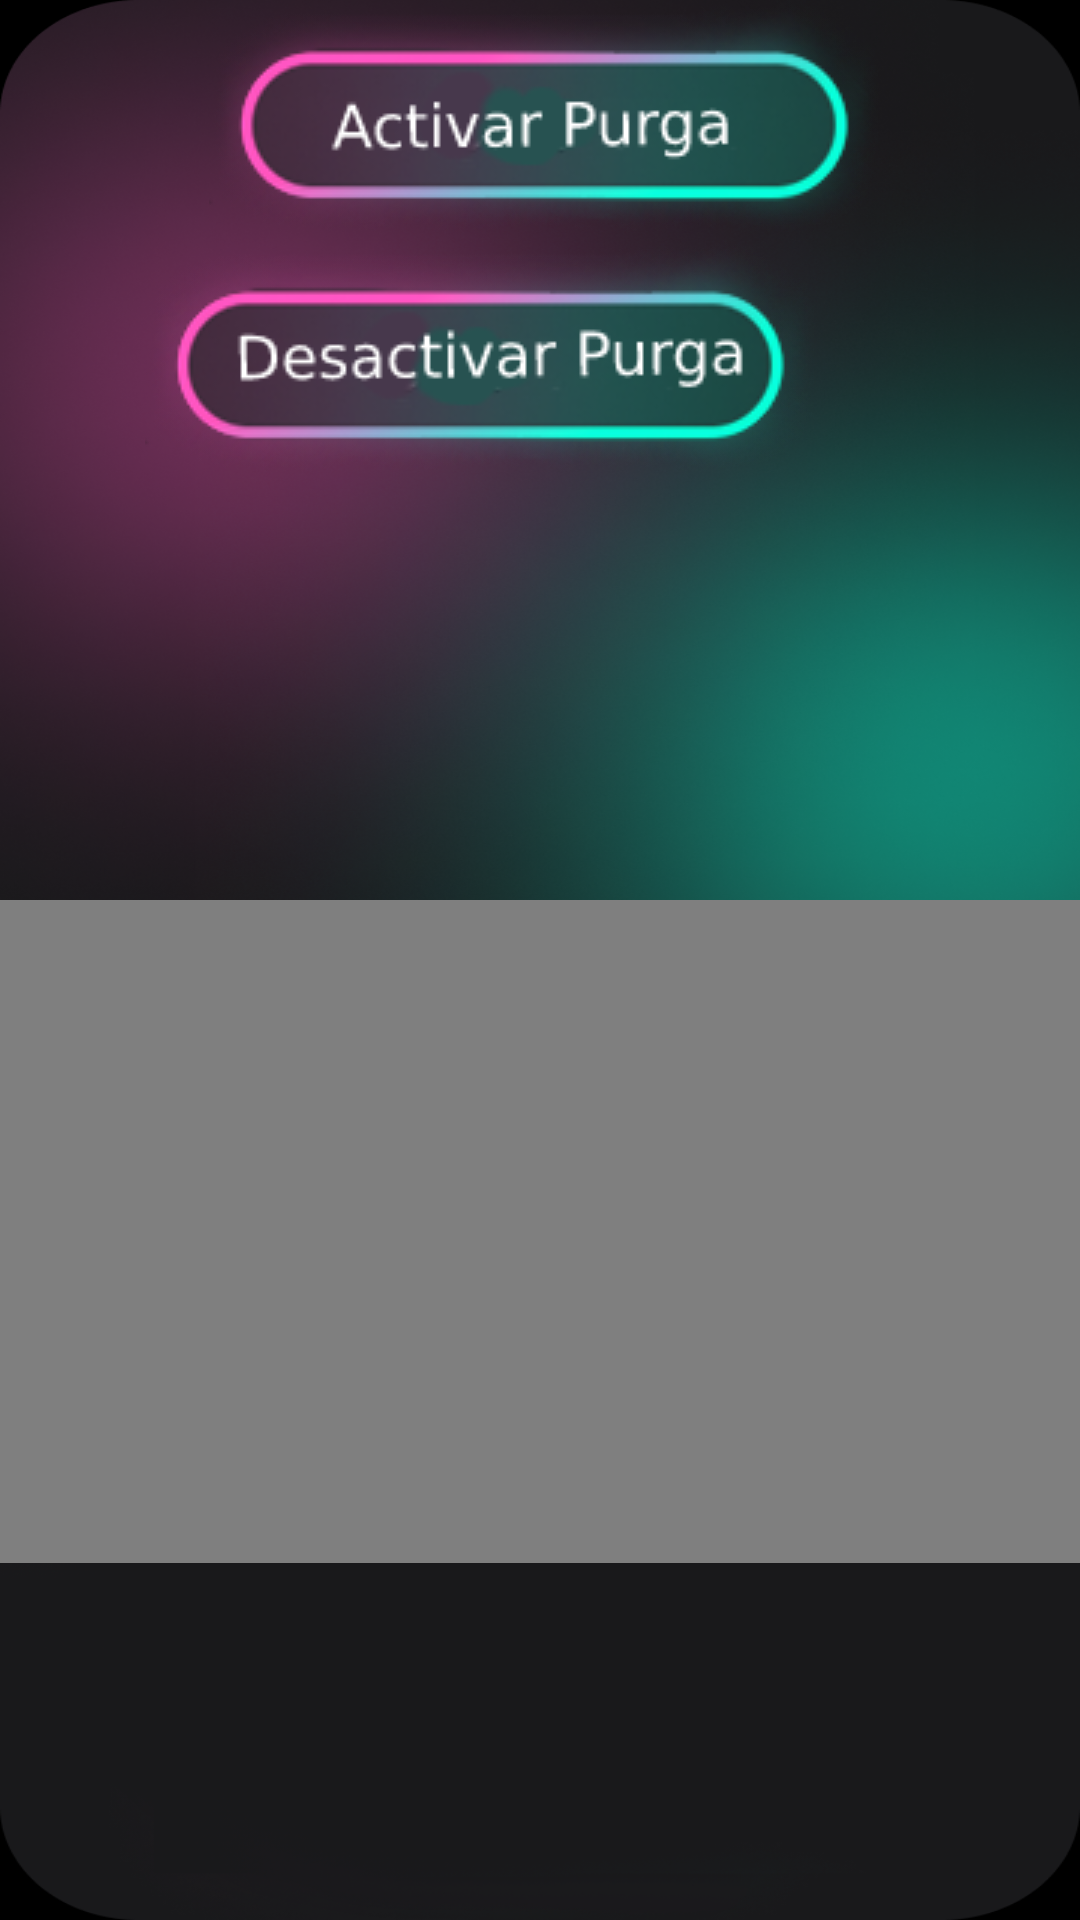

Layout XML and referenced resources for this Android screen:
<!-- AndroidManifest.xml: application theme AppTheme -->
<!-- res/layout/fragment_purga.xml -->
<?xml version="1.0" encoding="utf-8"?>

<RelativeLayout xmlns:android="http://schemas.android.com/apk/res/android"
    xmlns:app="http://schemas.android.com/apk/res-auto"
    xmlns:tools="http://schemas.android.com/tools"
    android:layout_width="match_parent"
    android:layout_height="match_parent"
    android:background="@drawable/fondoplantilla"
    tools:context=".ui.home.HomeFragment"
    android:orientation="vertical">

<LinearLayout
    android:layout_width="match_parent"
    android:layout_height="wrap_content"
    android:orientation="vertical">

    <ImageButton
        android:id="@+id/btnactivar"
        android:layout_width="362dp"
        android:layout_height="wrap_content"
        android:background="#00000000"
        android:src="@drawable/buttonactiva" />


    <ImageButton
        android:id="@+id/btndesactivar"
        android:layout_width="293dp"
        android:layout_height="wrap_content"
        android:layout_gravity="center"
        android:background="#00000000"
        android:src="@drawable/buttondesacneon"
        android:translationX="-20dp" />
</LinearLayout>
    <VideoView
        android:id="@+id/videoView"
        android:layout_width="410dp"
        android:layout_height="221dp"
        android:orientation="vertical"

        android:translationY="300dp" />

</RelativeLayout>
<!-- resources referenced by this layout -->
<resources>
  <!-- drawable buttonactiva: png bitmap (drawable, 28035 bytes) -->
  <!-- drawable buttondesacneon: png bitmap (drawable, 28606 bytes) -->
  <!-- drawable fondoplantilla: png bitmap (drawable, 642048 bytes) -->
  <style name="AppTheme" parent="Theme.AppCompat.Light.DarkActionBar">
          
          <item name="colorPrimary">#D1003B</item>
          <item name="colorPrimaryDark">#DA1BE1</item>
          <item name="colorAccent">#0053FA</item>
      </style>
</resources>
